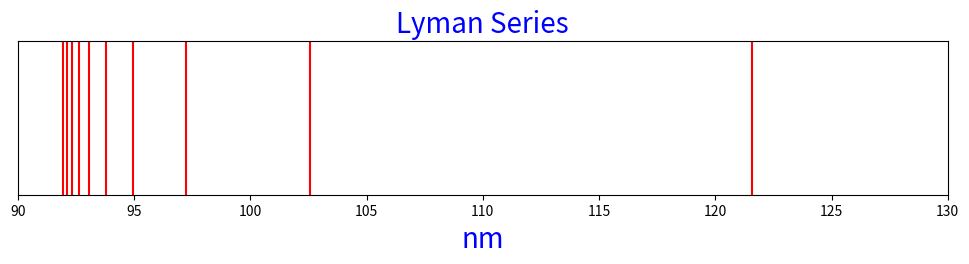
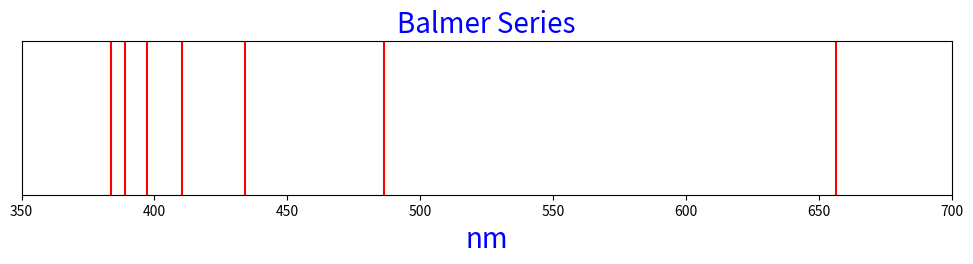
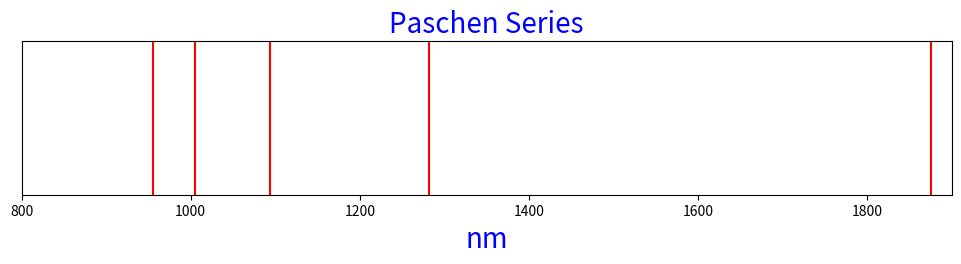

Python code for these plots, in order:
import matplotlib.pyplot as plt
def rydberg_nm(n1, n2):
    rh = 109677  # cm^-1, Rydberg constant 
    t1 = 1 / n1 ** 2
    t2 = 1 / n2 ** 2
    wavenumber = rh * (t1 - t2)
    return 1 / wavenumber * 1e7
lyman_n2s = range (2, 12)
lyman = [rydberg_nm(1, n2) for n2 in lyman_n2s]
for nm, n2 in zip(lyman, lyman_n2s):
    print(f'n1=1, n2={n2}, nm={nm}')
fig, ax = plt.subplots(nrows=1, ncols=1, figsize=(12, 2))
ax.set_title('Lyman Series', color='b', size=20)
ax.set_yticks([])
ax.set_xlim(90, 130)
ax.set_xlabel("nm", size=20, color='b')
for nm in lyman:
    ax.axvline(nm, color='r')
balmer_n2s = range(3, 10)
balmer = [rydberg_nm(2, n2) for n2 in balmer_n2s]
for nm, n2 in zip(balmer, balmer_n2s):
    print(f'n1=2, n2={n2}, nm={nm}')
fig, ax = plt.subplots(nrows=1, ncols=1, figsize=(12, 2))
ax.set_title('Balmer Series', color='b', size=20)
ax.set_yticks([])
ax.set_xlim(350, 700)
ax.set_xlabel("nm", size=20, color='b')
for nm in balmer:
    ax.axvline(nm, color='r')
paschen_n2s = range(4, 9)
paschen = [rydberg_nm(3, n2) for n2 in paschen_n2s]
for nm, n2 in zip(paschen, paschen_n2s):
    print(f'n1=2, n2={n2} nm={nm}')
fig, ax = plt.subplots(nrows=1, ncols=1, figsize=(12, 2))
ax.set_title('Paschen Series', color='b', size=20)
ax.set_yticks([])
ax.set_xlim(800, 1900)
ax.set_xlabel("nm", size=20, color='b')
for nm in paschen:
    ax.axvline(nm, color='r')
